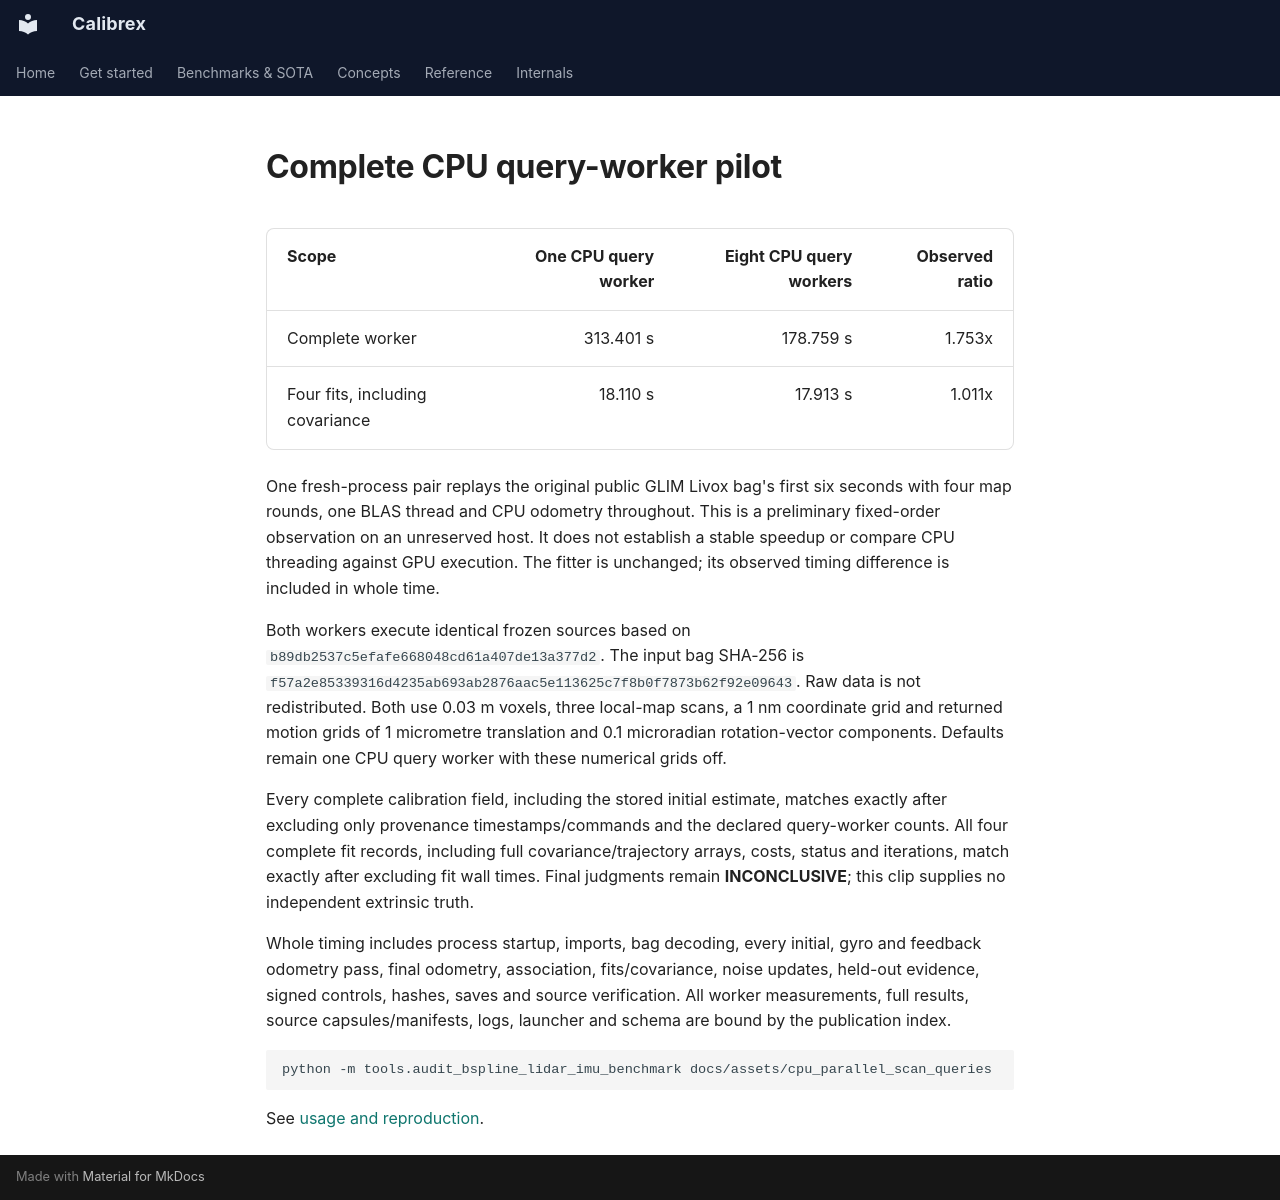

repository: rsasaki0109/Calibrex · page: assets/cpu_parallel_scan_queries/index.html · generator: mkdocs

# Complete CPU query-worker pilot

| Scope | One CPU query worker | Eight CPU query workers | Observed ratio |
| --- | ---: | ---: | ---: |
| Complete worker | 313.401 s | 178.759 s | 1.753x |
| Four fits, including covariance | 18.110 s | 17.913 s | 1.011x |

One fresh-process pair replays the original public GLIM Livox bag's first six
seconds with four map rounds, one BLAS thread and CPU odometry throughout.
This is a preliminary fixed-order observation on an unreserved host. It does
not establish a stable speedup or compare CPU threading against GPU execution.
The fitter is unchanged; its observed timing difference is included in whole time.

Both workers execute identical frozen sources based on `b89db2537c5efafe668048cd61a407de13a377d2`.
The input bag SHA-256 is `f57a2e85339316d4235ab693ab2876aac5e113625c7f8b0f7873b62f92e09643`. Raw data is not redistributed.
Both use 0.03 m voxels, three local-map scans, a 1 nm coordinate grid and returned
motion grids of 1 micrometre translation and 0.1 microradian rotation-vector
components. Defaults remain one CPU query worker with these numerical grids off.

Every complete calibration field, including the stored initial estimate,
matches exactly after excluding only provenance timestamps/commands and the
declared query-worker counts. All four complete fit records, including full
covariance/trajectory arrays, costs, status and iterations, match exactly after
excluding fit wall times. Final judgments remain **INCONCLUSIVE**; this clip
supplies no independent extrinsic truth.

Whole timing includes process startup, imports, bag decoding, every initial,
gyro and feedback odometry pass, final odometry, association, fits/covariance,
noise updates, held-out evidence, signed controls, hashes, saves and source
verification. All worker measurements, full results, source capsules/manifests,
logs, launcher and schema are bound by the publication index.

```bash
python -m tools.audit_bspline_lidar_imu_benchmark docs/assets/cpu_parallel_scan_queries
```

See [usage and reproduction](../../benchmarks/parallel_scan_queries.md).
